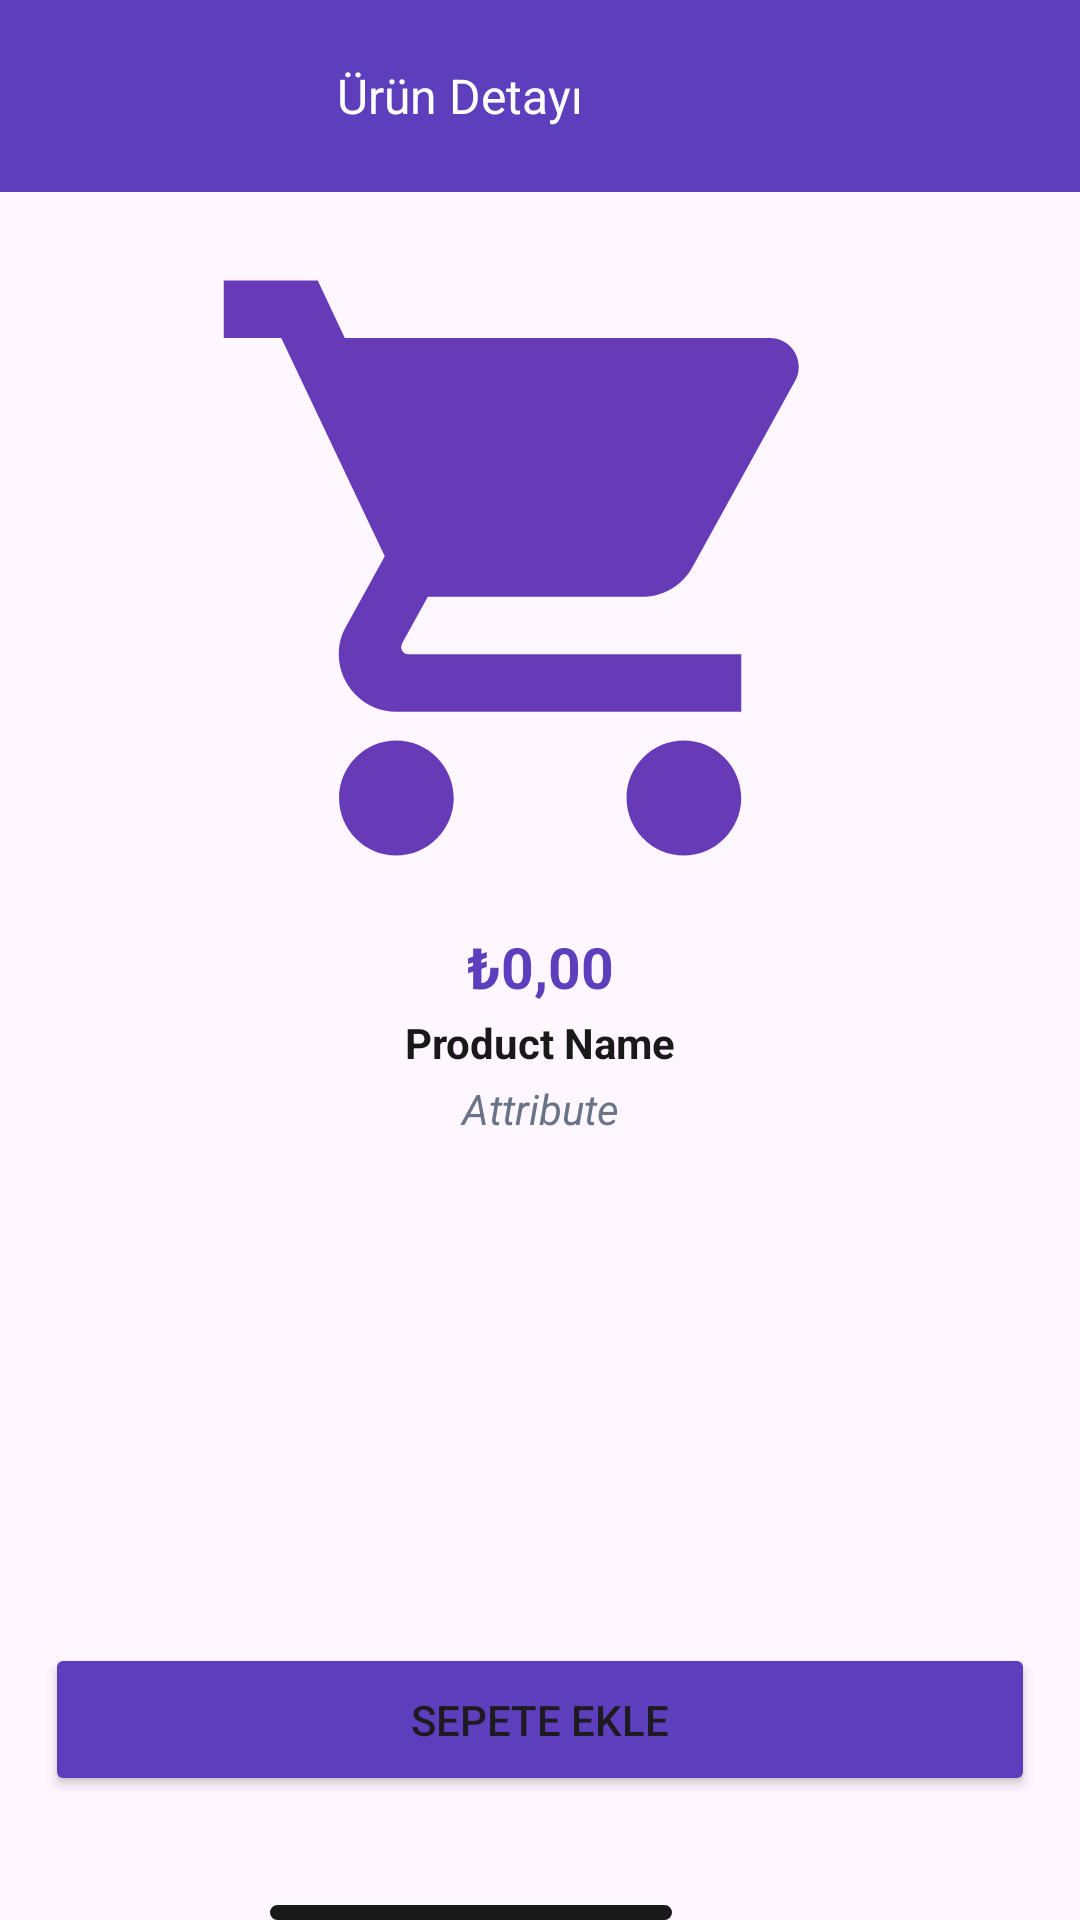

This screen was rendered from an Android layout file. Write that file and the resources it references.
<!-- AndroidManifest.xml: application theme Theme.FinalCase -->
<!-- res/layout/fragment_product_detail_first.xml -->
<?xml version="1.0" encoding="utf-8"?>
<androidx.constraintlayout.widget.ConstraintLayout xmlns:android="http://schemas.android.com/apk/res/android"
    xmlns:app="http://schemas.android.com/apk/res-auto"
    xmlns:tools="http://schemas.android.com/tools"
    android:layout_width="match_parent"
    android:layout_height="match_parent">

    <com.google.android.material.appbar.AppBarLayout
        android:id="@+id/appBarLayout"
        android:layout_width="match_parent"
        android:layout_height="wrap_content"
        tools:ignore="MissingConstraints">

        <com.google.android.material.appbar.MaterialToolbar
            android:id="@+id/topAppBar_productDetail"
            style="@style/Widget.MaterialComponents.Toolbar.Primary"
            android:layout_width="match_parent"
            android:layout_height="?attr/actionBarSize"

            app:navigationIcon="@drawable/path"
            android:backgroundTint="#5D3EBC">
            <TextView
                android:id="@+id/textView2"
                android:layout_width="match_parent"
                android:layout_height="wrap_content"
                android:layout_marginEnd="70dp"
                android:text="Ürün Detayı"
                android:textColor="@color/white"
                android:textSize="16sp"
                android:textAlignment="center"/>
        </com.google.android.material.appbar.MaterialToolbar>

    </com.google.android.material.appbar.AppBarLayout>
    <ImageView
        android:id="@+id/imageView"
        android:layout_width="match_parent"
        android:layout_height="230dp"
        app:layout_constraintBottom_toBottomOf="parent"
        app:layout_constraintEnd_toEndOf="parent"
        app:layout_constraintStart_toStartOf="parent"
        app:layout_constraintTop_toBottomOf="@id/appBarLayout"
        app:layout_constraintVertical_bias="0.03"
        app:srcCompat="@drawable/baseline_shopping_cart_24" />

    <TextView
        android:id="@+id/item_price"
        android:layout_width="match_parent"
        android:layout_height="wrap_content"
        android:layout_marginTop="5dp"
        android:layout_marginBottom="5dp"
        android:text="₺0,00"
        android:textAlignment="center"
        android:textColor="#5D3EBC"
        android:textSize="19sp"
        android:textStyle="bold"
        app:layout_constraintBottom_toBottomOf="parent"
        app:layout_constraintStart_toStartOf="parent"
        app:layout_constraintTop_toBottomOf="@+id/imageView"
        app:layout_constraintVertical_bias="0.0" />

    <TextView
        android:id="@+id/item_product_name"
        android:layout_width="match_parent"
        android:layout_height="wrap_content"
        android:textAlignment="center"
        android:layout_marginTop="3dp"
        android:layout_marginBottom="3dp"
        android:text="Product Name"
        android:textColor="#191919"
        android:textSize="14sp"
        android:textStyle="bold"
        app:layout_constraintBottom_toBottomOf="parent"
        app:layout_constraintStart_toStartOf="parent"
        app:layout_constraintTop_toBottomOf="@+id/item_price"
        app:layout_constraintVertical_bias="0.0" />

    <TextView
        android:id="@+id/item_attribute_text"
        android:layout_width="match_parent"
        android:layout_height="wrap_content"
        android:layout_marginTop="3dp"
        android:layout_marginBottom="3dp"
        android:text="Attribute"
        android:textAlignment="center"
        android:textColor="#697488"
        android:textSize="14sp"
        android:textStyle="italic"
        app:layout_constraintBottom_toBottomOf="parent"
        app:layout_constraintStart_toStartOf="parent"
        app:layout_constraintTop_toBottomOf="@+id/item_product_name"
        app:layout_constraintVertical_bias="0.0" />

    <Button
        android:id="@+id/btn_add"
        android:layout_width="match_parent"
        android:layout_height="wrap_content"
        android:text="Sepete Ekle"
        app:layout_constraintBottom_toBottomOf="parent"
        android:layout_marginStart="15dp"
        android:layout_marginEnd="15dp"
        android:padding="16dp"
        android:layout_marginHorizontal="20dp"
        android:backgroundTint="#5D3EBC"
        android:layout_marginVertical="5dp"
        app:layout_constraintEnd_toEndOf="parent"
        app:layout_constraintHorizontal_bias="0.498"
        app:layout_constraintStart_toStartOf="parent"
        app:layout_constraintTop_toTopOf="parent"
        app:layout_constraintVertical_bias="0.937" />

    <View
        android:id="@+id/view"
        android:layout_width="wrap_content"
        android:layout_height="0dp"
        android:layout_marginBottom="10dp"
        android:layout_marginTop="5dp"
        app:layout_constraintBottom_toTopOf="@+id/filledButton"
        app:layout_constraintTop_toBottomOf="@+id/item_attribute_text"
        tools:ignore="MissingConstraints" />
    <ImageView
        android:id="@+id/home_indicator"
        android:layout_width="wrap_content"
        android:layout_height="wrap_content"
        android:layout_marginEnd="136dp"
        app:flow_horizontalAlign="center"
        app:layout_constraintBottom_toBottomOf="parent"
        app:layout_constraintEnd_toEndOf="parent"
        app:layout_constraintTop_toBottomOf="@+id/filledButton"
        app:srcCompat="@drawable/home__ndicator" />
</androidx.constraintlayout.widget.ConstraintLayout>
<!-- resources referenced by this layout -->
<resources>
  <!-- drawable baseline_shopping_cart_24 (drawable) -->
  <vector xmlns:android="http://schemas.android.com/apk/res/android" android:height="24dp" android:tint="#673AB7" android:viewportHeight="24" android:viewportWidth="24" android:width="24dp">
        
      <path android:fillColor="@android:color/white" android:pathData="M7,18c-1.1,0 -1.99,0.9 -1.99,2S5.9,22 7,22s2,-0.9 2,-2 -0.9,-2 -2,-2zM1,2v2h2l3.6,7.59 -1.35,2.45c-0.16,0.28 -0.25,0.61 -0.25,0.96 0,1.1 0.9,2 2,2h12v-2L7.42,15c-0.14,0 -0.25,-0.11 -0.25,-0.25l0.03,-0.12 0.9,-1.63h7.45c0.75,0 1.41,-0.41 1.75,-1.03l3.58,-6.49c0.08,-0.14 0.12,-0.31 0.12,-0.48 0,-0.55 -0.45,-1 -1,-1L5.21,4l-0.94,-2L1,2zM17,18c-1.1,0 -1.99,0.9 -1.99,2s0.89,2 1.99,2 2,-0.9 2,-2 -0.9,-2 -2,-2z"/>
      
  </vector>
  <!-- drawable home__ndicator (drawable) -->
  <vector xmlns:android="http://schemas.android.com/apk/res/android"
      android:width="134dp"
      android:height="5dp"
      android:viewportWidth="134"
      android:viewportHeight="5">
    <path
        android:pathData="M2.5,0L131.5,0A2.5,2.5 0,0 1,134 2.5L134,2.5A2.5,2.5 0,0 1,131.5 5L2.5,5A2.5,2.5 0,0 1,0 2.5L0,2.5A2.5,2.5 0,0 1,2.5 0z"
        android:fillColor="#191919"/>
  </vector>
  <style name="Theme.FinalCase" parent="Base.Theme.FinalCase" />
  <style name="Base.Theme.FinalCase" parent="Theme.Material3.DayNight.NoActionBar">
          
          
      </style>
  <!-- not gathered from this repository: default colours our renderer supplied (Android Studio template values) -->
  <color name="white">#FFFFFFFF</color>
</resources>
